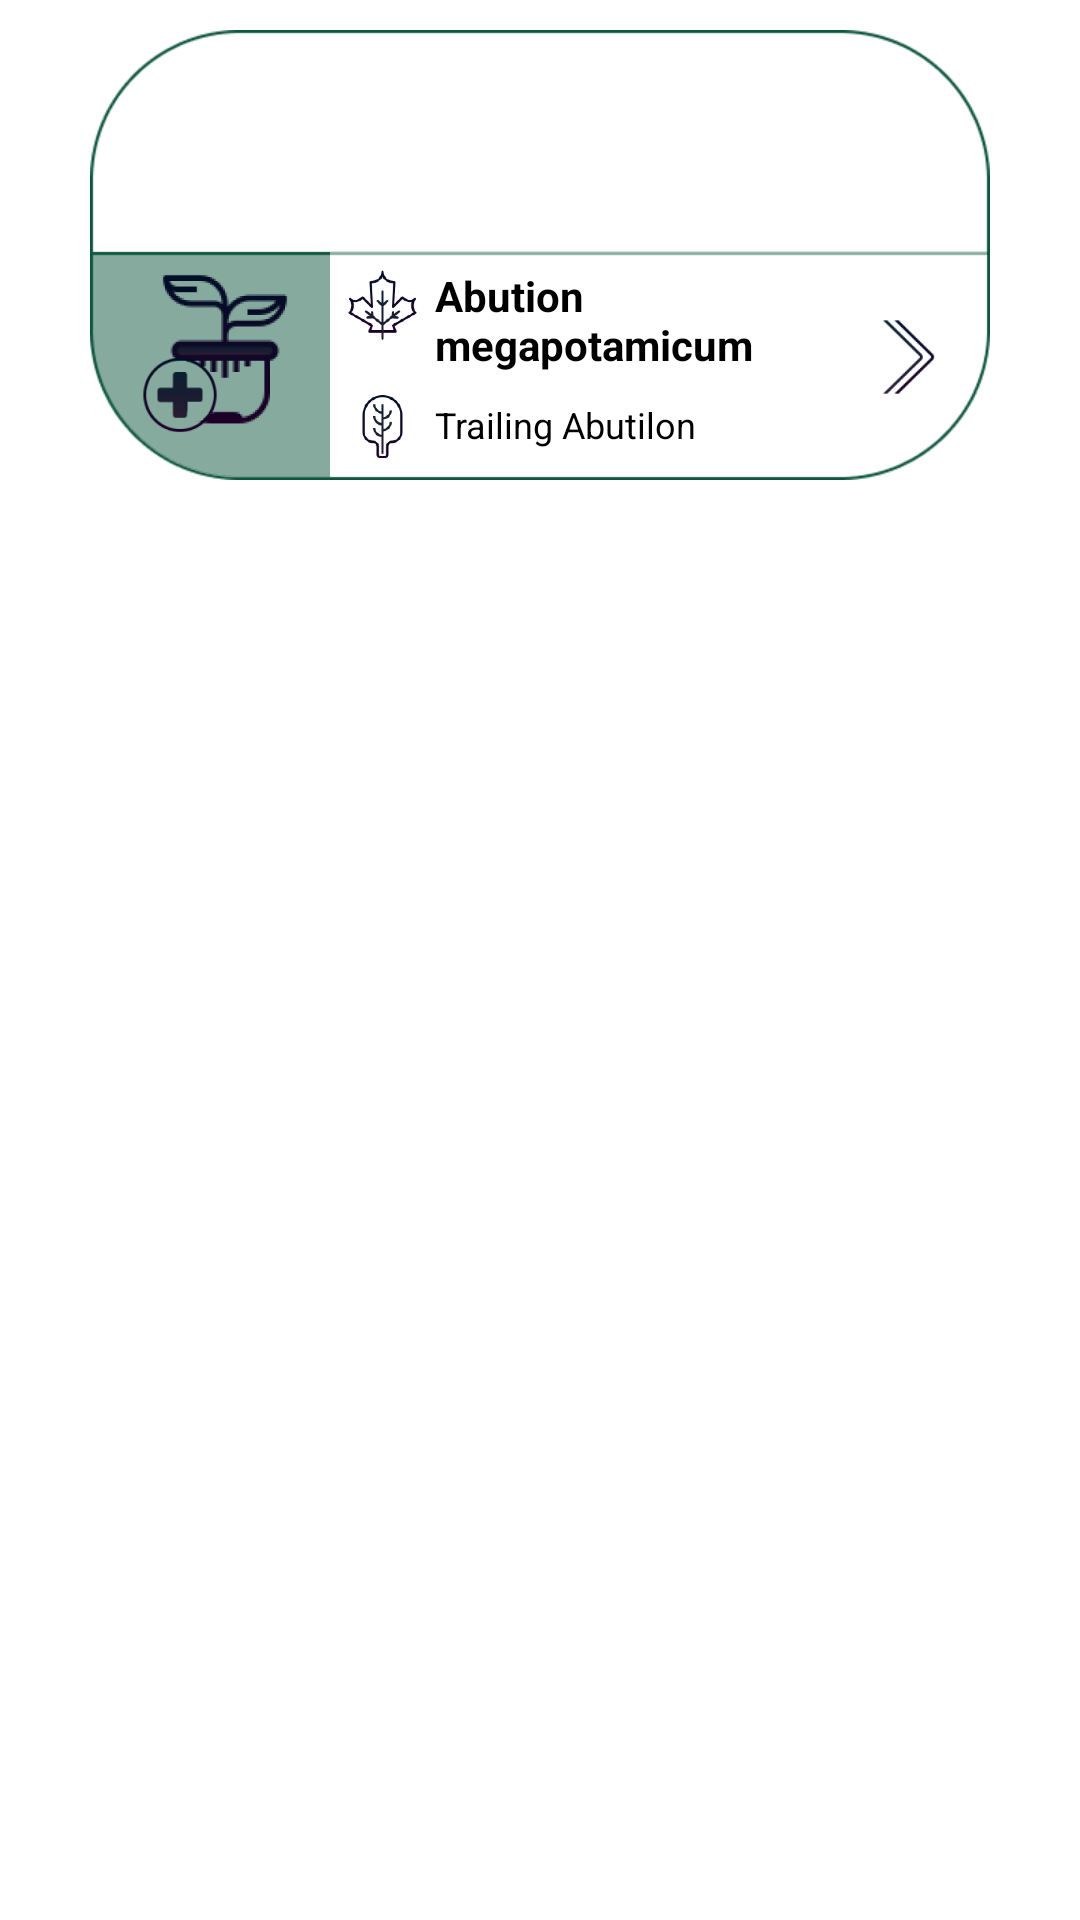

Reconstruct the res/layout file that produces this screen, plus the resources it refers to.
<!-- AndroidManifest.xml: application theme Theme.FYTA -->
<!-- res/layout/library_list.xml -->
<?xml version="1.0" encoding="utf-8"?>
<LinearLayout xmlns:android="http://schemas.android.com/apk/res/android"
    android:layout_width="match_parent"
    android:layout_height="match_parent"
    android:layout_gravity="center"
    android:gravity="center_horizontal"
    xmlns:app="http://schemas.android.com/apk/res-auto"
    android:orientation="vertical">


    <LinearLayout
        android:layout_width="300dp"
        android:layout_height="150dp"
        android:layout_marginStart="500dp"
        android:layout_marginEnd="500dp"
        android:orientation="vertical"
        android:layout_marginTop="10dp"
        android:layout_marginBottom="10dp"
        android:gravity="center"
        android:layout_centerInParent="true"
        android:background="@drawable/ic_library_item_list_bg"
        android:layout_gravity="center">

        <com.google.android.material.imageview.ShapeableImageView
            android:id="@+id/gif_postview"
            app:shapeAppearanceOverlay="@style/ShapeAppearanceOverlay.App.SelectedCornerRadius"
            android:layout_width="298dp"
            android:layout_height="73dp"
            android:layout_gravity="center"
            android:src="@drawable/ic_rose_try"
            android:scaleType="centerCrop"
            app:layout_constraintStart_toStartOf="parent"/>

        <LinearLayout
            android:layout_width="300dp"
            android:layout_height="75dp"
            android:orientation="horizontal">


            <ImageButton
                android:id="@+id/btn_add_to_garden"
                android:layout_width="80dp"
                android:layout_height="75dp"
                android:background="@drawable/btn_eff_add_to_gardens"
                android:scaleType="fitXY" />



            <FrameLayout
                android:layout_width="219dp"
                android:layout_height="75dp">

                <ImageButton
                    android:id="@+id/btn_plant_more_info"
                    android:layout_width="fill_parent"
                    android:layout_height="fill_parent"
                    android:background="@drawable/btn_eff_library_list_more"
                    android:scaleType="fitXY" />

                <LinearLayout
                    android:layout_width="180dp"
                    android:layout_height="match_parent"
                    android:layout_margin="5dp"
                    android:orientation="vertical">

                    <LinearLayout
                        android:layout_width="match_parent"
                        android:layout_height="wrap_content"
                        android:orientation="horizontal">
                        <ImageView
                            android:layout_width="25dp"
                            android:layout_height="25dp"
                            android:src="@drawable/ic_search_plant_name_ico" />
                        <TextView
                            android:id="@+id/txtv_plant_name"
                            android:layout_width="match_parent"
                            android:layout_height="wrap_content"
                            android:layout_gravity="center"
                            android:layout_marginStart="5dp"
                            android:text="Abution megapotamicum"
                            android:maxLines="2"
                            android:textSize="14sp"
                            android:textStyle="bold"
                            android:textColor="@color/black" />
                    </LinearLayout>


                    <LinearLayout
                        android:layout_width="match_parent"
                        android:layout_height="wrap_content"
                        android:layout_marginTop="5dp"
                        android:orientation="horizontal">
                        <ImageView
                            android:layout_width="25dp"
                            android:layout_height="25dp"
                            android:src="@drawable/ic_search_plant_des_ico" />
                        <TextView
                            android:id="@+id/txtv_plant_des"
                            android:layout_width="match_parent"
                            android:layout_height="wrap_content"
                            android:layout_gravity="center"
                            android:layout_marginStart="5dp"
                            android:text="Trailing Abutilon"
                            android:maxLines="1"
                            android:textSize="12sp"
                            android:textColor="@color/black" />
                    </LinearLayout>



                </LinearLayout>


            </FrameLayout>


        </LinearLayout>



    </LinearLayout>








</LinearLayout>
<!-- resources referenced by this layout -->
<resources>
  <color name="black">#FF000000</color>
  <!-- drawable btn_eff_add_to_gardens (drawable) -->
  <?xml version="1.0" encoding="utf-8"?>
  <ripple xmlns:android="http://schemas.android.com/apk/res/android" android:color="@color/neon">
      <item android:drawable="@drawable/ic_btn_add_to_gardens"/>
  </ripple>
  <!-- drawable btn_eff_library_list_more (drawable) -->
  <?xml version="1.0" encoding="utf-8"?>
  <ripple xmlns:android="http://schemas.android.com/apk/res/android" android:color="@color/neon">
      <item android:drawable="@drawable/ic_btn_library_list_more"/>
  </ripple>
  <!-- drawable ic_library_item_list_bg: png bitmap (drawable, 6504 bytes) -->
  <!-- drawable ic_search_plant_des_ico: png bitmap (drawable, 4894 bytes) -->
  <!-- drawable ic_search_plant_name_ico: png bitmap (drawable, 6775 bytes) -->
  <style name="ShapeAppearanceOverlay.App.SelectedCornerRadius" parent="">
          <item name="cornerSizeTopRight">50dp</item>
          <item name="cornerFamilyTopRight">rounded</item>
          <item name="cornerSizeTopLeft">50dp</item>
          <item name="cornerFamilyBottomLeft">rounded</item>
      </style>
  <style name="Theme.FYTA" parent="Theme.MaterialComponents.DayNight.NoActionBar">
          
          <item name="colorPrimary">@color/brown_bg</item>
          <item name="colorPrimaryVariant">@color/purple_700</item>
          <item name="colorOnPrimary">@color/white</item>
          
          <item name="colorSecondary">@color/teal_200</item>
          <item name="colorSecondaryVariant">@color/teal_700</item>
          <item name="colorOnSecondary">@color/black</item>
          
          <item name="android:statusBarColor" tools:targetApi="l">?attr/colorPrimaryVariant</item>
          
      </style>
  <color name="neon">#33FF00</color>
  <!-- drawable ic_btn_add_to_gardens: png bitmap (drawable, 15150 bytes) -->
  <!-- drawable ic_btn_library_list_more: png bitmap (drawable, 11019 bytes) -->
  <color name="brown_bg">#0A3D2C</color>
  <color name="purple_700">#0A3D2C</color>
  <color name="white">#FFFFFF</color>
  <color name="teal_200">#FF000000</color>
  <color name="teal_700">#FF000000</color>
</resources>
